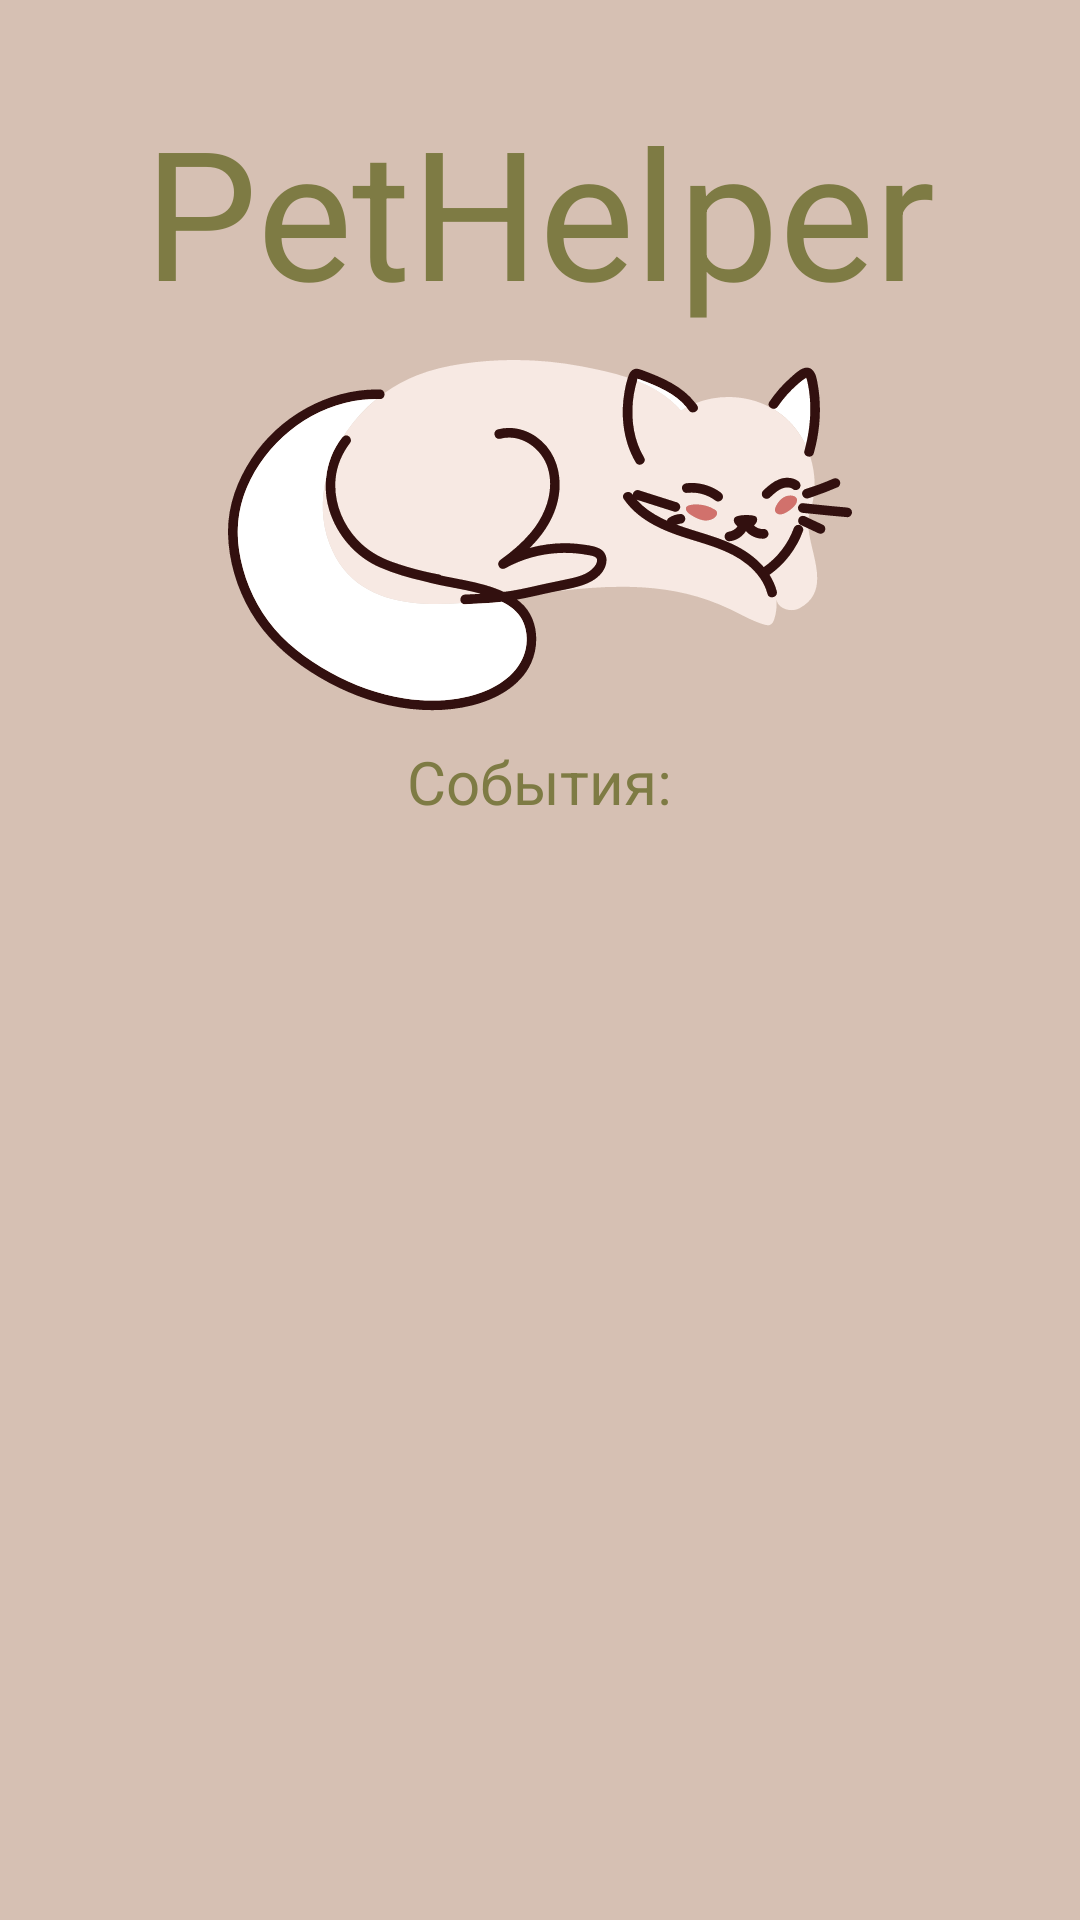

Reconstruct the res/layout file that produces this screen, plus the resources it refers to.
<!-- AndroidManifest.xml: application theme Theme.PetHelper -->
<!-- res/layout/fragment_menu.xml -->
<?xml version="1.0" encoding="utf-8"?>
<RelativeLayout xmlns:android="http://schemas.android.com/apk/res/android"
    xmlns:tools="http://schemas.android.com/tools"
    android:layout_width="match_parent"
    android:layout_height="match_parent"
    android:background="@color/lightbrown"
    tools:context=".MainPage_frag">

    <TextView
        android:id="@+id/AppName"
        android:layout_width="wrap_content"
        android:layout_height="wrap_content"
        android:layout_marginTop="30dp"
        android:layout_centerHorizontal="true"
        android:text="@string/app_name"
        android:textColor="@color/olive"
        android:textSize="60sp" />

    <ImageView
        android:id="@+id/CatImage"
        android:layout_width="wrap_content"
        android:layout_height="wrap_content"
        android:layout_below="@id/AppName"
        android:layout_marginTop="10dp"
        android:layout_centerHorizontal="true"
        android:src="@drawable/im_catimage" />

    <TextView
        android:id="@+id/eventtext"
        android:layout_width="wrap_content"
        android:layout_height="wrap_content"
        android:layout_below="@id/CatImage"
        android:layout_centerHorizontal="true"
        android:text="События:"
        android:textColor="@color/olive"
        android:layout_marginTop="10dp"
        android:textSize="20sp" />

    <androidx.recyclerview.widget.RecyclerView
        android:id="@+id/recyclerViewEvents"
        android:layout_width="match_parent"
        android:layout_height="wrap_content"
        android:layout_below="@id/eventtext"
        android:layout_marginTop="10dp" />
</RelativeLayout>
<!-- resources referenced by this layout -->
<resources>
  <color name="lightbrown">#D6C0B3</color>
  <color name="olive">#7E7B44</color>
  <!-- drawable im_catimage: vector/xml drawable (drawable, 19216 chars, omitted) -->
  <string name="app_name">PetHelper</string>
  <style name="Theme.PetHelper" parent="Base.Theme.PetHelper" />
  <style name="Base.Theme.PetHelper" parent="Theme.Material3.DayNight.NoActionBar">
          <item name="fontFamily">@font/jost_regular</item>
      </style>
</resources>
